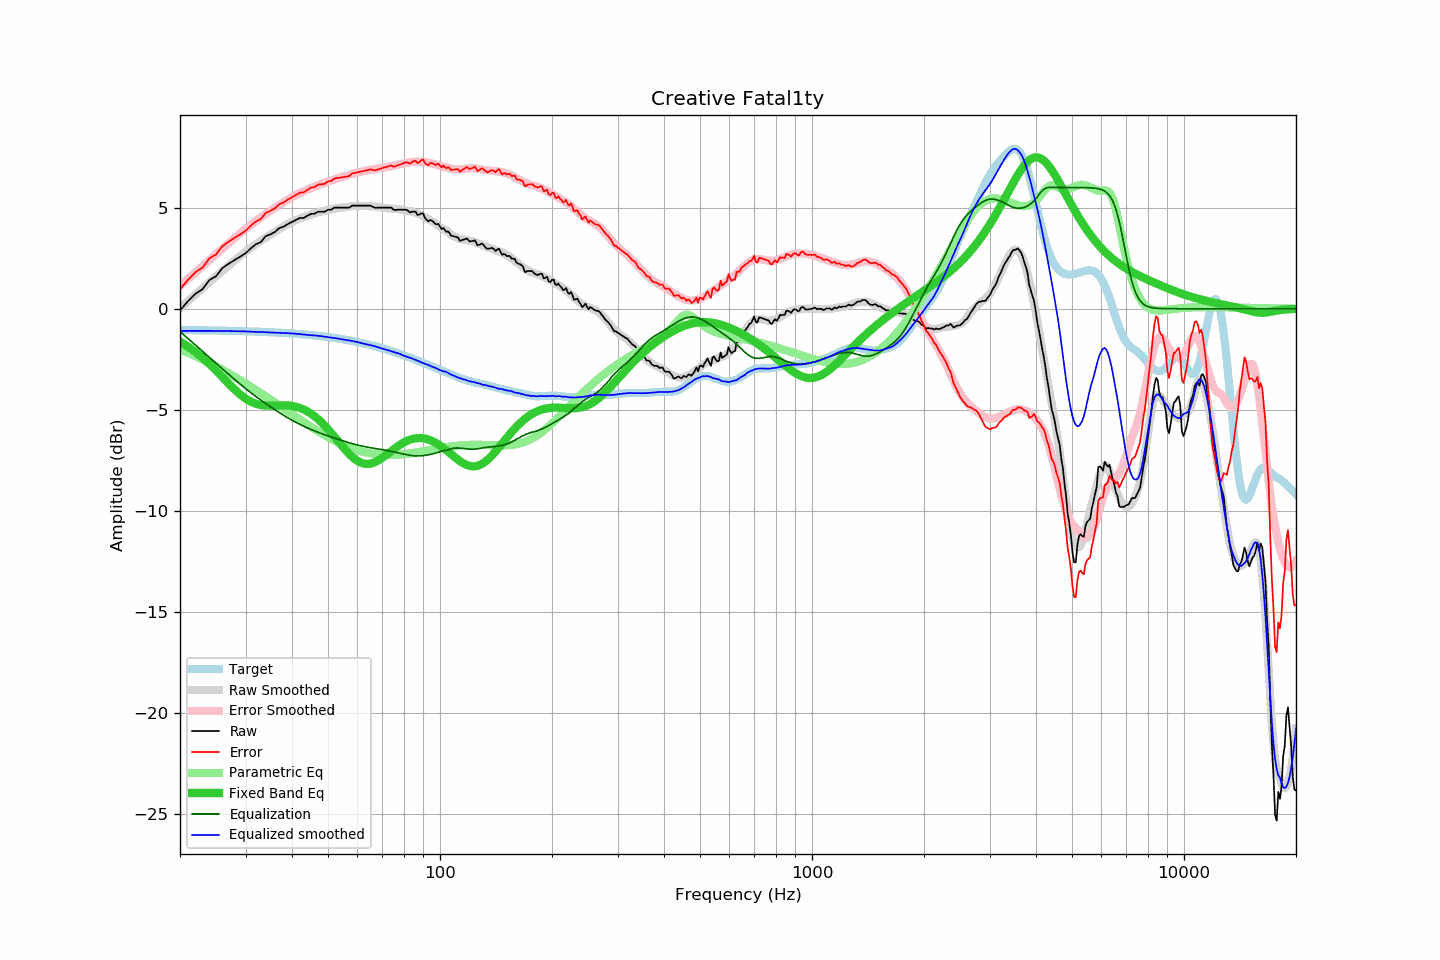

The file beside this chart, header and first rows:
frequency, raw, error, smoothed, error_smoothed, equalization, parametric_eq, equalized_raw, equalized_smoothed, target
20, -0.09, 0.96, 0.03, 1.13, -1.13, -1.62, -1.22, -1.10, -1.05
21, 0.37, 1.43, 0.37, 1.47, -1.47, -1.86, -1.10, -1.09, -1.06
22, 0.74, 1.80, 0.70, 1.80, -1.80, -2.13, -1.05, -1.09, -1.06
23, 0.97, 2.04, 1.02, 2.11, -2.11, -2.43, -1.14, -1.09, -1.07
24, 1.42, 2.49, 1.32, 2.41, -2.41, -2.74, -0.99, -1.09, -1.07
25, 1.61, 2.69, 1.60, 2.70, -2.70, -3.06, -1.09, -1.10, -1.08
26, 2.01, 3.09, 1.87, 2.97, -2.97, -3.38, -0.96, -1.10, -1.08
27, 2.22, 3.31, 2.13, 3.24, -3.24, -3.69, -1.02, -1.10, -1.09
28, 2.40, 3.50, 2.38, 3.49, -3.49, -3.98, -1.09, -1.11, -1.10
29, 2.57, 3.68, 2.61, 3.72, -3.72, -4.23, -1.15, -1.11, -1.10
30, 2.74, 3.85, 2.83, 3.95, -3.95, -4.44, -1.21, -1.12, -1.11
31, 2.99, 4.11, 3.01, 4.15, -4.15, -4.60, -1.16, -1.14, -1.12
32, 3.19, 4.32, 3.19, 4.34, -4.34, -4.70, -1.15, -1.15, -1.13
33, 3.30, 4.44, 3.37, 4.52, -4.52, -4.76, -1.22, -1.15, -1.14
34, 3.59, 4.74, 3.52, 4.69, -4.69, -4.79, -1.10, -1.16, -1.15
35, 3.68, 4.84, 3.67, 4.85, -4.85, -4.80, -1.17, -1.17, -1.16
36, 3.80, 4.97, 3.81, 5.00, -5.00, -4.79, -1.20, -1.19, -1.17
37, 3.99, 5.17, 3.95, 5.14, -5.14, -4.78, -1.15, -1.19, -1.18
38, 4.06, 5.26, 4.07, 5.27, -5.27, -4.78, -1.21, -1.20, -1.20
39, 4.19, 5.40, 4.19, 5.40, -5.40, -4.79, -1.21, -1.20, -1.21
40, 4.29, 5.51, 4.29, 5.51, -5.51, -4.81, -1.22, -1.22, -1.22
41, 4.39, 5.63, 4.38, 5.62, -5.62, -4.85, -1.23, -1.24, -1.24
42, 4.49, 5.74, 4.46, 5.72, -5.72, -4.91, -1.23, -1.26, -1.25
43, 4.49, 5.76, 4.54, 5.81, -5.81, -4.98, -1.32, -1.27, -1.27
44, 4.60, 5.89, 4.60, 5.89, -5.89, -5.08, -1.29, -1.29, -1.28
45, 4.69, 5.99, 4.67, 5.97, -5.97, -5.19, -1.28, -1.31, -1.30
46, 4.70, 6.02, 4.72, 6.04, -6.04, -5.32, -1.34, -1.32, -1.32
47, 4.80, 6.14, 4.77, 6.11, -6.11, -5.46, -1.31, -1.34, -1.34
48, 4.80, 6.16, 4.82, 6.17, -6.17, -5.62, -1.37, -1.36, -1.36
49, 4.80, 6.18, 4.85, 6.24, -6.24, -5.78, -1.43, -1.38, -1.38
50, 4.90, 6.30, 4.89, 6.29, -6.29, -5.96, -1.39, -1.41, -1.40
51, 4.90, 6.32, 4.92, 6.35, -6.35, -6.14, -1.44, -1.43, -1.42
52, 5.00, 6.44, 4.95, 6.40, -6.40, -6.33, -1.40, -1.45, -1.44
53, 5.00, 6.47, 4.98, 6.45, -6.45, -6.51, -1.45, -1.47, -1.47
54, 5.00, 6.49, 5.00, 6.50, -6.50, -6.69, -1.49, -1.50, -1.49
55, 5.00, 6.51, 5.02, 6.54, -6.54, -6.87, -1.54, -1.52, -1.51
56, 5.00, 6.54, 5.04, 6.59, -6.59, -7.03, -1.59, -1.54, -1.54
57, 5.00, 6.57, 5.06, 6.63, -6.63, -7.18, -1.63, -1.57, -1.56
58, 5.10, 6.69, 5.08, 6.67, -6.67, -7.32, -1.57, -1.59, -1.59
59, 5.10, 6.72, 5.09, 6.71, -6.71, -7.43, -1.60, -1.62, -1.62
60, 5.10, 6.75, 5.09, 6.74, -6.74, -7.53, -1.64, -1.65, -1.65
61, 5.10, 6.78, 5.09, 6.77, -6.77, -7.60, -1.67, -1.68, -1.67
62, 5.10, 6.80, 5.08, 6.80, -6.80, -7.65, -1.70, -1.72, -1.70
63, 5.10, 6.83, 5.08, 6.83, -6.83, -7.67, -1.72, -1.75, -1.73
64, 5.10, 6.86, 5.08, 6.85, -6.85, -7.68, -1.75, -1.78, -1.76
65, 5.10, 6.90, 5.07, 6.87, -6.87, -7.66, -1.77, -1.80, -1.79
66, 5.04, 6.87, 5.07, 6.89, -6.89, -7.63, -1.85, -1.83, -1.83
67, 4.99, 6.85, 5.05, 6.91, -6.91, -7.58, -1.92, -1.86, -1.86
68, 5.00, 6.89, 5.03, 6.93, -6.93, -7.52, -1.93, -1.90, -1.89
69, 5.00, 6.92, 5.02, 6.95, -6.95, -7.45, -1.95, -1.93, -1.92
70, 5.00, 6.96, 5.00, 6.97, -6.97, -7.37, -1.97, -1.97, -1.96
71, 5.00, 6.99, 4.99, 6.99, -6.99, -7.29, -1.99, -2.00, -1.99
72, 5.00, 7.02, 4.97, 7.01, -7.01, -7.20, -2.01, -2.04, -2.02
73, 5.00, 7.06, 4.97, 7.03, -7.03, -7.12, -2.03, -2.07, -2.06
74, 5.00, 7.09, 4.96, 7.06, -7.06, -7.03, -2.05, -2.10, -2.09
75, 4.90, 7.03, 4.94, 7.08, -7.08, -6.95, -2.18, -2.14, -2.13
76, 4.88, 7.04, 4.93, 7.10, -7.10, -6.87, -2.22, -2.17, -2.16
77, 4.90, 7.10, 4.93, 7.12, -7.12, -6.80, -2.22, -2.20, -2.20
78, 4.90, 7.14, 4.91, 7.15, -7.15, -6.73, -2.25, -2.23, -2.23
79, 4.90, 7.17, 4.89, 7.17, -7.17, -6.67, -2.27, -2.28, -2.27
... 553 more rows
